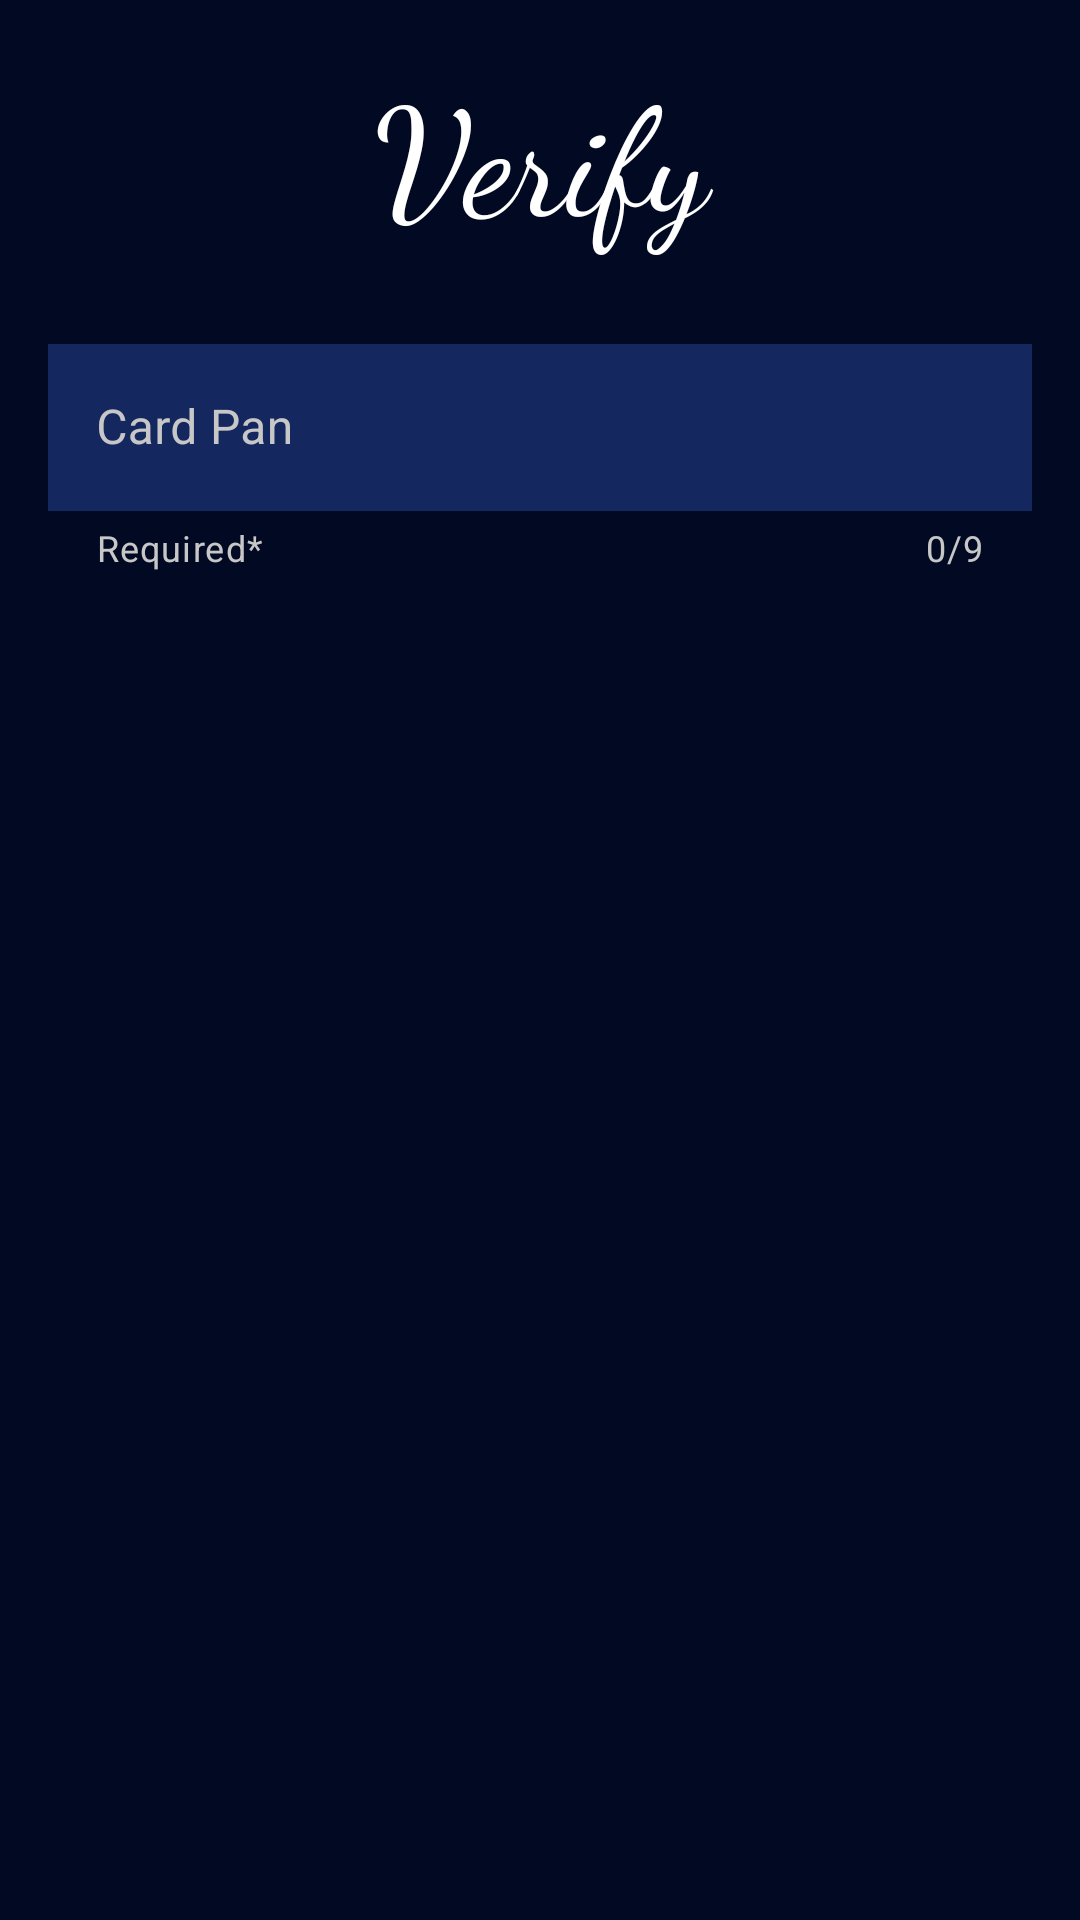

Produce the Android XML layout that renders to this screen, including the resource entries it uses.
<!-- AndroidManifest.xml: application theme SPlash -->
<!-- res/layout/fragment_home.xml -->
<?xml version="1.0" encoding="utf-8"?>
<androidx.constraintlayout.widget.ConstraintLayout
    xmlns:android="http://schemas.android.com/apk/res/android"
    xmlns:app="http://schemas.android.com/apk/res-auto"
    xmlns:tools="http://schemas.android.com/tools"
    android:layout_width="match_parent"
    android:layout_height="match_parent"
    tools:context=".ui.HomeFragment"
    android:background="@color/darker">

    <TextView
        android:id="@+id/textView2"
        android:layout_width="0dp"
        android:layout_height="wrap_content"
        android:layout_marginStart="16dp"
        android:layout_marginTop="16dp"
        android:layout_marginEnd="16dp"
        android:fontFamily="cursive"
        android:text="Verify"
        android:textAlignment="center"
        android:textColor="@color/white"
        android:textSize="50sp"
        app:layout_constraintEnd_toEndOf="parent"
        app:layout_constraintStart_toStartOf="parent"
        app:layout_constraintTop_toTopOf="parent" />


    <com.google.android.material.textfield.TextInputLayout
        app:startIconTint="@color/gary"
        app:startIconDrawable="@drawable/ic_card"
        style="@style/Widget.MaterialComponents.TextInputLayout.OutlinedBox"
        android:id="@+id/textInputLayout"
        android:layout_width="0dp"
        android:layout_height="wrap_content"
        app:counterEnabled="true"
        app:endIconMode="clear_text"
        app:endIconTint="@color/gary"
        app:counterMaxLength="9"
        app:counterTextColor="@color/gary"
        android:layout_marginStart="16dp"
        android:layout_marginTop="24dp"
        android:layout_marginEnd="16dp"
        app:helperText="Required*"
        app:helperTextEnabled="true"
        app:helperTextTextColor="@color/gary"
        app:hintTextColor="@color/gary"
        android:textColorHint="@color/gary"
        android:hint="@string/card_pan"
        app:layout_constraintEnd_toEndOf="parent"
        app:layout_constraintStart_toStartOf="parent"
        app:layout_constraintTop_toBottomOf="@+id/textView2">

        <com.google.android.material.textfield.TextInputEditText
            android:id="@+id/textEditorLayout"
            android:layout_width="match_parent"
            android:layout_height="wrap_content"
            android:background="@color/dark_blue"
            android:inputType="phone"
            android:maxLength="9"
            android:lineSpacingMultiplier="4"
            android:textColorHint="@color/white"
            android:textColor="@color/white"
            app:hintTextColor="@color/white" />
    </com.google.android.material.textfield.TextInputLayout>

    <TextView
        android:id="@+id/card_Schema"
        android:layout_width="0dp"
        android:layout_height="wrap_content"
        android:layout_marginStart="16dp"
        android:layout_marginTop="24dp"
        android:layout_marginEnd="16dp"
        android:textAlignment="center"
        android:textColor="@color/teal_200"
        android:textSize="30sp"
        app:layout_constraintEnd_toEndOf="parent"
        app:layout_constraintHorizontal_bias="1.0"
        app:layout_constraintStart_toStartOf="parent"
        app:layout_constraintTop_toBottomOf="@+id/cardNumber_length"
        tools:text="Schema" />

    <TextView
        android:id="@+id/card_type"
        android:layout_width="0dp"
        android:layout_height="wrap_content"
        android:layout_marginStart="16dp"
        android:layout_marginTop="24dp"
        android:textColor="@color/teal_200"
        android:layout_marginEnd="16dp"
        tools:text="Card Type"
        android:textAlignment="center"
        android:textSize="30sp"
        app:layout_constraintEnd_toEndOf="parent"
        app:layout_constraintHorizontal_bias="1.0"
        app:layout_constraintStart_toStartOf="parent"
        app:layout_constraintTop_toBottomOf="@+id/card_Schema" />

    <TextView
        android:id="@+id/bank"
        android:layout_width="0dp"
        android:textColor="@color/teal_200"
        android:layout_height="wrap_content"
        android:layout_marginStart="16dp"
        android:layout_marginTop="24dp"
        android:layout_marginEnd="16dp"
        tools:text="Bank"
        android:textAlignment="center"
        android:textSize="30sp"
        app:layout_constraintEnd_toEndOf="parent"
        app:layout_constraintHorizontal_bias="1.0"
        app:layout_constraintStart_toStartOf="parent"
        app:layout_constraintTop_toBottomOf="@+id/card_type" />

    <TextView
        android:id="@+id/country"
        android:layout_width="0dp"
        android:layout_height="wrap_content"
        android:layout_marginStart="16dp"
        android:layout_marginTop="20dp"
        android:layout_marginEnd="16dp"
        tools:text="Country"
        android:textAlignment="center"
        android:textColor="@color/teal_200"
        android:textSize="30sp"
        app:layout_constraintEnd_toEndOf="parent"
        app:layout_constraintHorizontal_bias="1.0"
        app:layout_constraintStart_toStartOf="parent"
        app:layout_constraintTop_toBottomOf="@+id/bank" />

    <TextView
        android:id="@+id/cardNumber_length"
        android:layout_width="0dp"
        android:layout_height="wrap_content"
        android:layout_marginStart="16dp"
        android:layout_marginTop="24dp"
        android:layout_marginEnd="16dp"
        android:textAlignment="center"
        android:textColor="@color/teal_200"
        android:textSize="30sp"
        app:layout_constraintEnd_toEndOf="parent"
        app:layout_constraintHorizontal_bias="1.0"
        app:layout_constraintStart_toStartOf="parent"
        app:layout_constraintTop_toBottomOf="@+id/textInputLayout"
        tools:text="PAN Length" />

    <TextView
        android:id="@+id/prepaid"
        android:layout_width="0dp"
        android:layout_height="wrap_content"
        android:layout_marginStart="16dp"
        android:layout_marginTop="24dp"
        android:layout_marginEnd="16dp"
        android:textAlignment="center"
        android:textColor="@color/teal_200"
        android:textSize="30sp"
        app:layout_constraintEnd_toEndOf="parent"
        app:layout_constraintHorizontal_bias="1.0"
        app:layout_constraintStart_toStartOf="parent"
        app:layout_constraintTop_toBottomOf="@+id/country"
        tools:text="PostPaid" />

    <ProgressBar
        android:id="@+id/progressBar"
        style="?android:attr/progressBarStyle"
        android:layout_width="wrap_content"
        android:layout_height="wrap_content"
        android:alpha="0"
        app:layout_constraintBottom_toBottomOf="parent"
        app:layout_constraintEnd_toEndOf="parent"
        app:layout_constraintStart_toStartOf="parent"
        app:layout_constraintTop_toTopOf="parent" />

</androidx.constraintlayout.widget.ConstraintLayout>
<!-- resources referenced by this layout -->
<resources>
  <color name="dark_blue">#14275E</color>
  <color name="darker">#020A23</color>
  <color name="gary">#C8C7C8</color>
  <color name="teal_200">#FF03DAC5</color>
  <color name="white">#FFFFFFFF</color>
  <string name="card_pan">Card Pan</string>
  <style name="SPlash" parent="Theme.MaterialComponents.DayNight.DarkActionBar">
          <item name="android:windowBackground">@drawable/splash</item>
          <item name="android:windowTranslucentStatus">true</item>
          <item name="android:windowTranslucentNavigation">true</item>
      </style>
  <!-- drawable splash: png bitmap (drawable-hdpi, 455698 bytes) -->
</resources>
